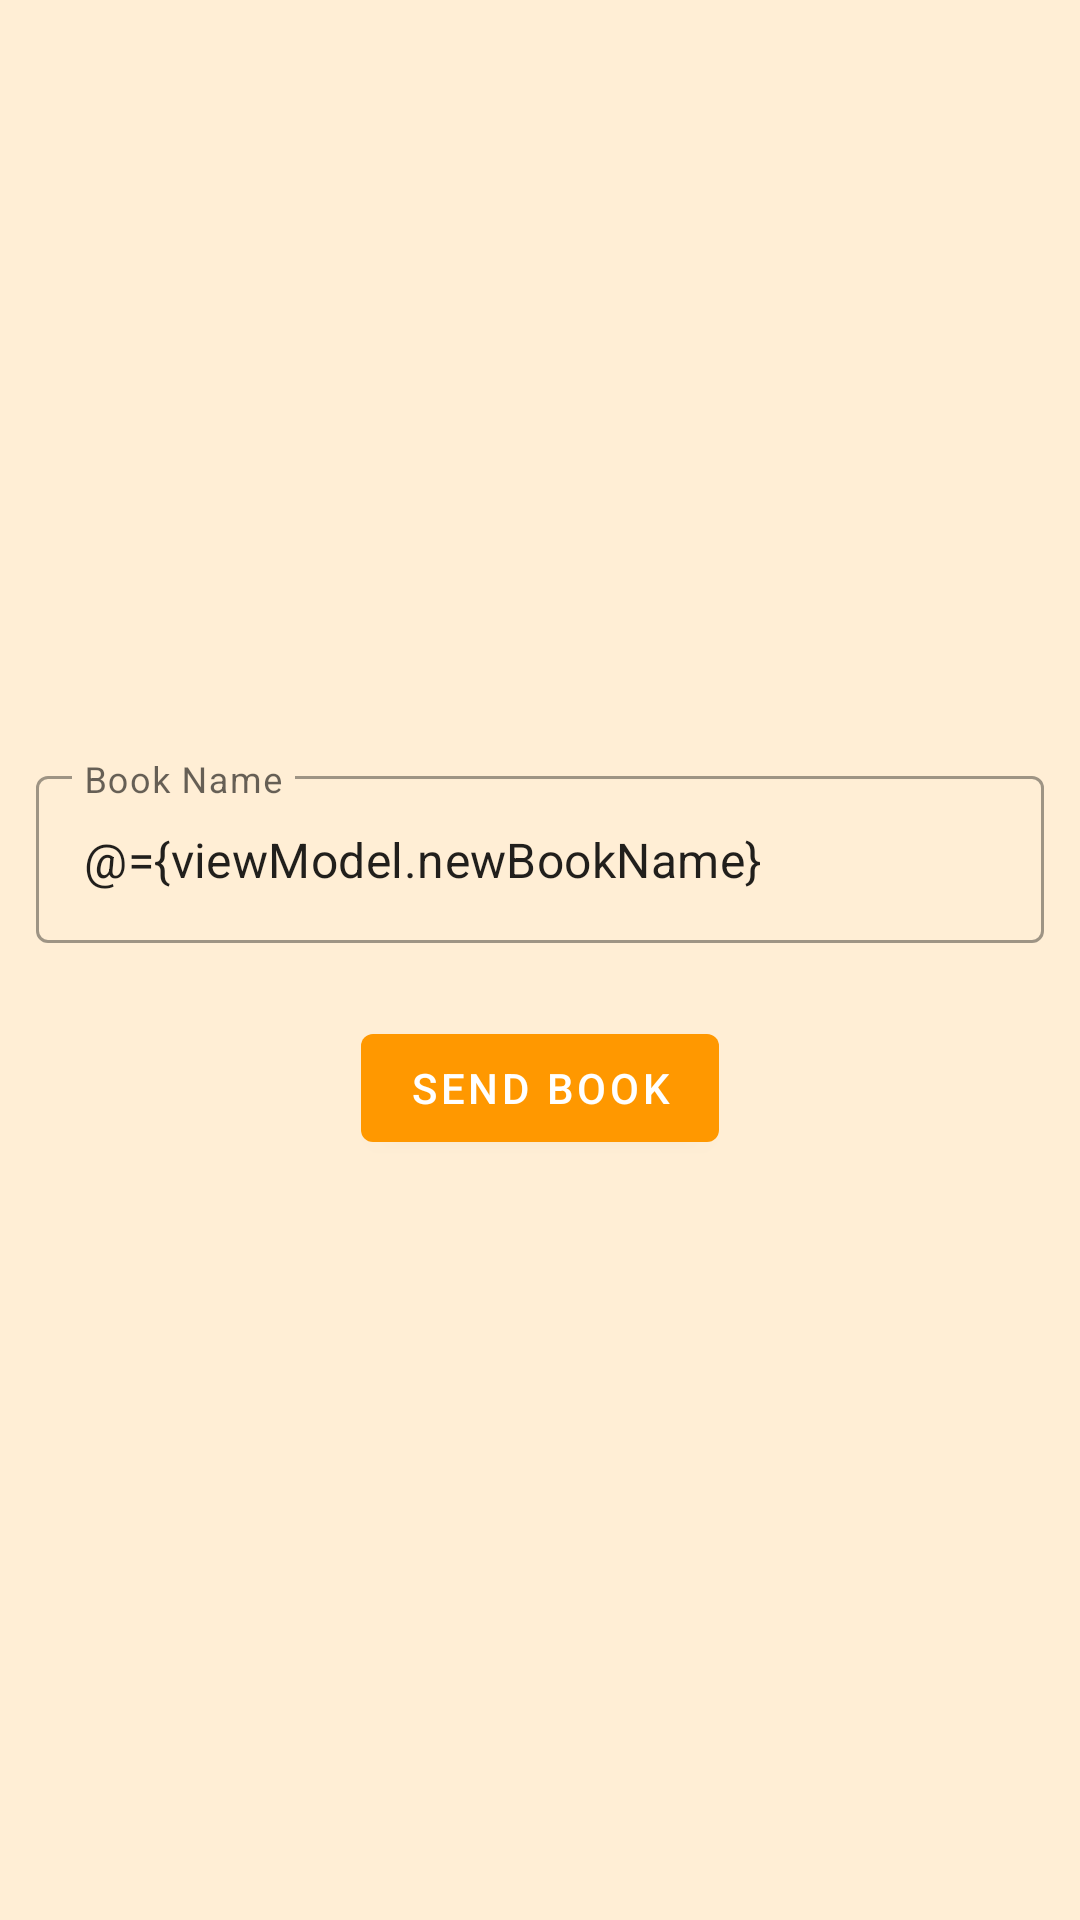

Android layout source for this screen:
<!-- AndroidManifest.xml: application theme Theme.TheBookLibrary -->
<!-- res/layout/dialog_add_personal_book.xml -->
<?xml version="1.0" encoding="utf-8"?>
<layout>

    <data>

        <variable
            name="viewModel"
            type="com.example.thebooklibrary.ui.personalbooks.PersonalBooksViewModel" />
    </data>

    <androidx.constraintlayout.widget.ConstraintLayout xmlns:android="http://schemas.android.com/apk/res/android"
        xmlns:app="http://schemas.android.com/apk/res-auto"
        android:layout_width="match_parent"
        android:layout_height="wrap_content"
        android:padding="4dp">

        <com.google.android.material.textfield.TextInputLayout
            android:id="@+id/tl_book_name"
            style="@style/Widget.MaterialComponents.TextInputLayout.OutlinedBox"
            android:layout_width="0dp"
            android:layout_height="wrap_content"
            android:layout_marginStart="8dp"
            android:layout_marginEnd="8dp"
            android:hint="@string/hint_book_name"
            app:errorEnabled="true"
            app:errorText="@{viewModel.errorBookNameField}"
            app:hintAnimationEnabled="true"
            app:hintEnabled="true"
            app:layout_constraintBottom_toTopOf="@id/btn_send"
            app:layout_constraintEnd_toEndOf="parent"
            app:layout_constraintStart_toStartOf="parent"
            app:layout_constraintTop_toTopOf="parent"
            app:layout_constraintVertical_chainStyle="packed">

            <com.google.android.material.textfield.TextInputEditText
                android:layout_width="match_parent"
                android:layout_height="wrap_content"
                android:inputType="textPersonName"
                android:text="@={viewModel.newBookName}" />
        </com.google.android.material.textfield.TextInputLayout>

        <com.google.android.material.button.MaterialButton
            android:id="@+id/btn_send"
            android:layout_width="wrap_content"
            android:layout_height="wrap_content"
            android:layout_marginTop="4dp"
            android:onClick="@{() -> viewModel.addNewBook()}"
            android:text="@string/btn_send"
            app:layout_constraintBottom_toBottomOf="parent"
            app:layout_constraintEnd_toEndOf="parent"
            app:layout_constraintStart_toStartOf="parent"
            app:layout_constraintTop_toBottomOf="@+id/tl_book_name" />

    </androidx.constraintlayout.widget.ConstraintLayout>
</layout>
<!-- resources referenced by this layout -->
<resources>
  <string name="btn_send">Send Book</string>
  <string name="hint_book_name">Book Name</string>
  <style name="Theme.TheBookLibrary" parent="Theme.MaterialComponents.DayNight.DarkActionBar">
          
          <item name="colorPrimary">@color/color_primary</item>
          <item name="colorPrimaryVariant">@color/color_primary_var</item>
          <item name="colorOnPrimary">@color/white</item>
          <item name="android:windowBackground">@color/window_background</item>
          
          <item name="colorSecondary">@color/teal_200</item>
          <item name="colorSecondaryVariant">@color/teal_700</item>
          <item name="colorOnSecondary">@color/black</item>
          
          <item name="android:statusBarColor" tools:targetApi="l">?attr/colorPrimaryVariant</item>
          
      </style>
  <color name="color_primary">#FF9800</color>
  <color name="color_primary_var">#FFD08A</color>
  <color name="white">#FFFFFFFF</color>
  <color name="window_background">#FFEED5</color>
  <color name="teal_200">#FF03DAC5</color>
  <color name="teal_700">#FF018786</color>
  <color name="black">#FF000000</color>
</resources>
